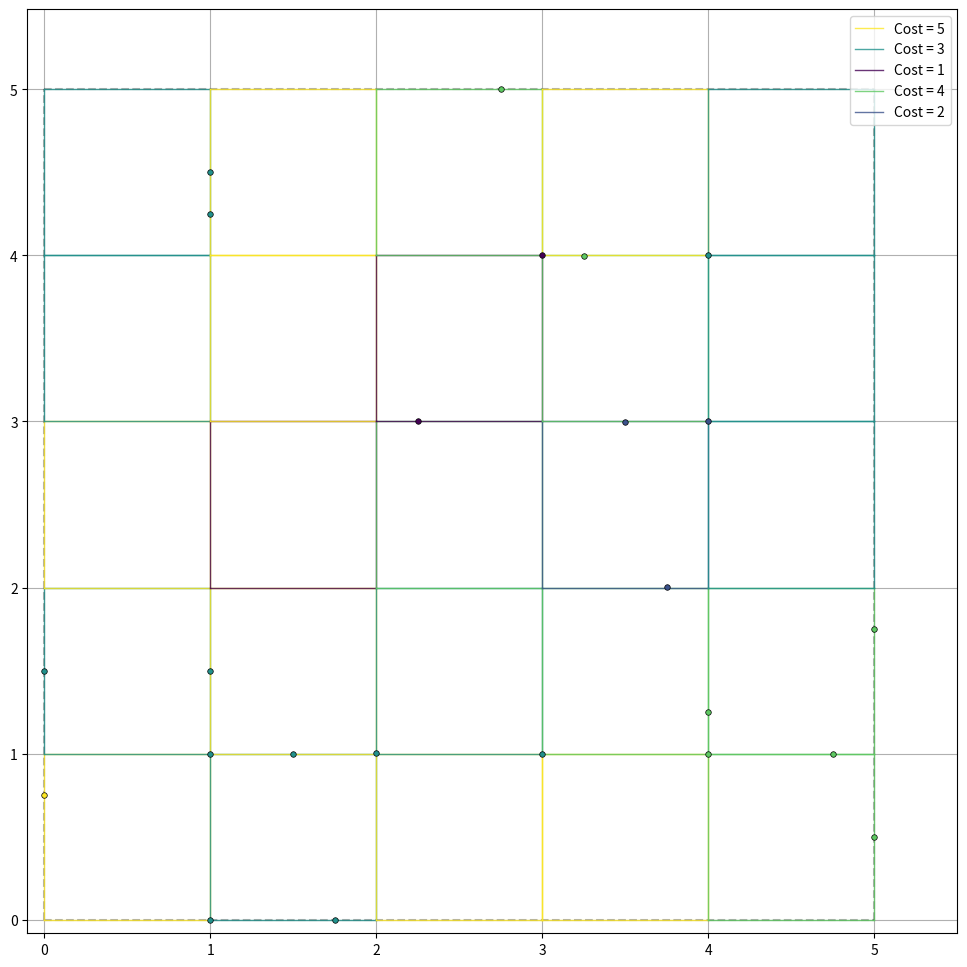

The script that saved this image:
import numpy as np
from typing import List, Tuple, Dict
import matplotlib.pyplot as plt
import random


def main():
    generator = GenerateNodes(regions)
    points = generator.generate_all_points()
    generator.visualize_points()
    print(points)


class GenerateNodes:
    def __init__(self, regions: Dict[int, Tuple[List[Tuple[Tuple[float, float], Tuple[float, float]]], float]]):
        """
        Initialize the node generator.
        
        Args:
            regions: Dictionary mapping region index to (list of line segments, cost)
                    Format: {region_id: ([(start_point, end_point), ...], cost)}
                    Each line segment is defined by two points (x,y)
        """
        self.regions = regions
        self.vertex_cost = {}
        self.nodes = {}
        self.space_bounds = self._calculate_space_bounds()
        self.vertices = self._extract_vertices()
        self.generate_vertex_cost()

    def _calculate_space_bounds(self) -> Tuple[float, float]:
        """
        Calculate the maximum x and y coordinates from all line segments
        """
        max_x = 0
        max_y = 0
        
        for lines, _ in self.regions.values():
            for (start_x, start_y), (end_x, end_y) in lines:
                max_x = max(max_x, start_x, end_x)
                max_y = max(max_y, start_y, end_y)
        
        return (max_x, max_y)

    def _extract_vertices(self) -> Dict[int, List[Tuple[float, float]]]:
        """
        Extract unique vertices for each region from its line segments
        """
        region_vertices = {}
        
        for region_id, (lines, _) in self.regions.items():
            vertices = set()
            for (start_point, end_point) in lines:
                vertices.add(start_point)
                vertices.add(end_point)
            region_vertices[region_id] = list(vertices)
            
        return region_vertices

    def generate_vertex_cost(self):
        """
        Generate vertex ownership based on minimum cost regions
        Vertices are shared between regions where line segments meet
        """
        for region_id, (_, cost) in self.regions.items():
            for vertex in self.vertices[region_id]:
                if vertex not in self.vertex_cost:
                    self.vertex_cost[vertex] = (cost, region_id)
                else:
                    if cost < self.vertex_cost[vertex][0]:
                        self.vertex_cost[vertex] = (cost, region_id)

    def is_point_valid(self, point: Tuple[float, float]) -> bool:
        """
        Check if a point is within the valid space bounds
        """
        x, y = point
        return (x >= 0 and y >= 0 and 
                x <= self.space_bounds[0] and 
                y <= self.space_bounds[1])

    def generate_offset_point(self, 
                            vertex: Tuple[float, float], 
                            lines: List[Tuple[Tuple[float, float], Tuple[float, float]]], 
                            offset: float = 1e-3) -> Tuple[float, float]:
        """
        Generate a point slightly inside the region from a vertex
        """
        
        # Calculate vectors along connected lines
        vectors = []
        for start, end in lines:
            if start == vertex:
                vec = np.array(end) - np.array(vertex)
            else:
                vec = np.array(start) - np.array(vertex)
            vectors.append(vec / np.linalg.norm(vec))
        
        # Calculate bisector (pointing inside)
        bisector = -(vectors[0] + vectors[1])
        if np.linalg.norm(bisector) > 0:
            bisector = bisector / np.linalg.norm(bisector)
            
            # Generate new point
            new_point = tuple(np.array(vertex) + offset * bisector)
            
            # Check if point is within bounds
            if self.is_point_valid(new_point):
                return new_point
        
        return None

    def generate_vertex_points(self, vertex: Tuple[float, float], 
                             lines: List[Tuple[Tuple[float, float], Tuple[float, float]]], 
                             prob: float = 0.5) -> List[Tuple[float, float]]:
        """
        Generate points at vertices with 50% probability
        """
        if random.random() < prob:
            print("Generating node for:", vertex)
            offset_point = self.generate_offset_point(vertex, lines)
            return [offset_point] if offset_point else []
        else:
            print(vertex)
        return []

    def generate_line_points(self, 
                           start: Tuple[float, float], 
                           end: Tuple[float, float], 
                           num_points: int = 3,
                           prob: float = 0.1,
                           offset: float = 1e-3) -> List[Tuple[float, float]]:
        """
        Generate points along a line segment with low probability
        """
        points = []
        start_array = np.array(start)
        end_array = np.array(end)
        
        line_vector = end_array - start_array
        line_length = np.linalg.norm(line_vector)
        if line_length == 0:
            return points
            
        line_vector = line_vector / line_length
        normal_vector = np.array([-line_vector[1], line_vector[0]])
        
        for i in range(1, num_points + 1):
            if random.random() < prob:  # Only generate point with 10% probability
                t = i / (num_points + 1)
                base_point = start_array * (1 - t) + end_array * t
                offset_point = tuple(base_point + normal_vector * offset)
                
                if self.is_point_valid(offset_point):
                    points.append(offset_point)
                
        return points

    def generate_all_points(self) -> Dict[int, List[Tuple[float, float]]]:
        """
        Generate all points for all regions, ensuring shared edges use lower cost
        """
        edge_ownership = {}
        
        # First, determine edge ownership
        for region_id, (lines, cost) in self.regions.items():
            for line in lines:
                sorted_line = tuple(sorted([line[0], line[1]]))
                if sorted_line not in edge_ownership:
                    edge_ownership[sorted_line] = (cost, region_id)
                else:
                    if cost < edge_ownership[sorted_line][0]:
                        edge_ownership[sorted_line] = (cost, region_id)
        
        node_id = 0
        # Generate points for each region
        for region_id, (lines, cost) in self.regions.items():
            points = []
            
            for vertex in self.vertices[region_id]:
                if self.vertex_cost[vertex][1] == region_id:
                    vertex_points = self.generate_vertex_points(vertex, lines)
                    points.extend(vertex_points)
            
            # Generate edge points
            for line in lines:
                sorted_line = tuple(sorted([line[0], line[1]]))
                if edge_ownership[sorted_line][1] == region_id:  # Only if we own this edge
                    line_points = self.generate_line_points(line[0], line[1])
                    points.extend(line_points)
            
            for point in points:
                self.nodes[node_id] = (point, cost)
                node_id += 1

        return self.nodes

    def visualize_points(self):
        """
        Visualize regions and vertices with cost-based colors
        """
        plt.figure(figsize=(12, 12))
        
        # Plot bounds
        plt.plot([0, self.space_bounds[0]], [0, 0], 'k--', alpha=0.3)
        plt.plot([0, 0], [0, self.space_bounds[1]], 'k--', alpha=0.3)
        plt.plot([self.space_bounds[0], self.space_bounds[0]], 
                [0, self.space_bounds[1]], 'k--', alpha=0.3)
        plt.plot([0, self.space_bounds[0]], 
                [self.space_bounds[1], self.space_bounds[1]], 'k--', alpha=0.3)
        
        # Get unique costs and create color mapping
        costs = [cost for _, (_, cost) in self.regions.items()]
        unique_costs = sorted(set(costs))
        cost_to_color = {cost: plt.cm.viridis(i/max(1, len(unique_costs)-1)) 
                        for i, cost in enumerate(unique_costs)}
        
        # Plot region boundaries
        for region_id, (lines, cost) in self.regions.items():
            color = cost_to_color[cost]
            for start, end in lines:
                plt.plot([start[0], end[0]], [start[1], end[1]], 
                        '-', color=color, alpha=0.8, linewidth=1,
                        label=f'Cost = {cost}')
        
        # Plot vertices (only at line intersections)
        for vertex, cost in self.nodes.values():
            color = cost_to_color[cost]
            plt.plot(vertex[0], vertex[1], 'o', color=color, markersize=4, 
                    markeredgecolor='black', markeredgewidth=0.5)
        
        # Remove duplicate legend entries
        handles, labels = plt.gca().get_legend_handles_labels()
        by_label = dict(zip(labels, handles))
        plt.legend(by_label.values(), by_label.keys())
        
        plt.axis('equal')
        plt.grid(True)
        plt.xlim(-0.1, self.space_bounds[0] * 1.1)
        plt.ylim(-0.1, self.space_bounds[1] * 1.1)
        plt.show()

# Example regions with line segments
regions = {
    0: ([((0, 0), (1, 0)), ((1, 0), (1, 1)), ((1, 1), (0, 1)), ((0, 1), (0, 0))], 5),
    1: ([((0, 1), (1, 1)), ((1, 1), (1, 2)), ((1, 2), (0, 2)), ((0, 2), (0, 1))], 3),
    2: ([((0, 2), (1, 2)), ((1, 2), (1, 3)), ((1, 3), (0, 3)), ((0, 3), (0, 2))], 5),
    3: ([((0, 3), (1, 3)), ((1, 3), (1, 4)), ((1, 4), (0, 4)), ((0, 4), (0, 3))], 3),
    4: ([((0, 4), (1, 4)), ((1, 4), (1, 5)), ((1, 5), (0, 5)), ((0, 5), (0, 4))], 3),
    5: ([((1, 0), (2, 0)), ((2, 0), (2, 1)), ((2, 1), (1, 1)), ((1, 1), (1, 0))], 3),
    6: ([((1, 1), (2, 1)), ((2, 1), (2, 2)), ((2, 2), (1, 2)), ((1, 2), (1, 1))], 5),
    7: ([((1, 2), (2, 2)), ((2, 2), (2, 3)), ((2, 3), (1, 3)), ((1, 3), (1, 2))], 1),
    8: ([((1, 3), (2, 3)), ((2, 3), (2, 4)), ((2, 4), (1, 4)), ((1, 4), (1, 3))], 5),
    9: ([((1, 4), (2, 4)), ((2, 4), (2, 5)), ((2, 5), (1, 5)), ((1, 5), (1, 4))], 5),
    10: ([((2, 0), (3, 0)), ((3, 0), (3, 1)), ((3, 1), (2, 1)), ((2, 1), (2, 0))], 5),
    11: ([((2, 1), (3, 1)), ((3, 1), (3, 2)), ((3, 2), (2, 2)), ((2, 2), (2, 1))], 3),
    12: ([((2, 2), (3, 2)), ((3, 2), (3, 3)), ((3, 3), (2, 3)), ((2, 3), (2, 2))], 4),
    13: ([((2, 3), (3, 3)), ((3, 3), (3, 4)), ((3, 4), (2, 4)), ((2, 4), (2, 3))], 1),
    14: ([((2, 4), (3, 4)), ((3, 4), (3, 5)), ((3, 5), (2, 5)), ((2, 4), (2, 5))], 4),
    15: ([((3, 0), (4, 0)), ((4, 0), (4, 1)), ((4, 1), (3, 1)), ((3, 1), (3, 0))], 5),
    16: ([((3, 1), (4, 1)), ((4, 1), (4, 2)), ((4, 2), (3, 2)), ((3, 2), (3, 1))], 4),
    17: ([((3, 2), (4, 2)), ((4, 2), (4, 3)), ((4, 3), (3, 3)), ((3, 2), (3, 3))], 2),
    18: ([((3, 3), (4, 3)), ((4, 3), (4, 4)), ((4, 4), (3, 4)), ((3, 3), (3, 4))], 4),
    19: ([((3, 4), (4, 4)), ((4, 4), (4, 5)), ((4, 5), (3, 5)), ((3, 4), (3, 5))], 5),
    20: ([((4, 0), (5, 0)), ((5, 0), (5, 1)), ((5, 1), (4, 1)), ((4, 1), (4, 0))], 4),
    21: ([((4, 1), (5, 1)), ((5, 1), (5, 2)), ((5, 2), (4, 2)), ((4, 1), (4, 2))], 4),
    22: ([((4, 2), (5, 2)), ((5, 2), (5, 3)), ((5, 3), (4, 3)), ((4, 2), (4, 3))], 3),
    23: ([((4, 3), (5, 3)), ((5, 3), (5, 4)), ((5, 4), (4, 4)), ((4, 3), (4, 4))], 3),
    24: ([((4, 4), (5, 4)), ((5, 4), (5, 5)), ((5, 5), (4, 5)), ((4, 4), (4, 5))], 3)
}



if __name__ == "__main__":
    main()
